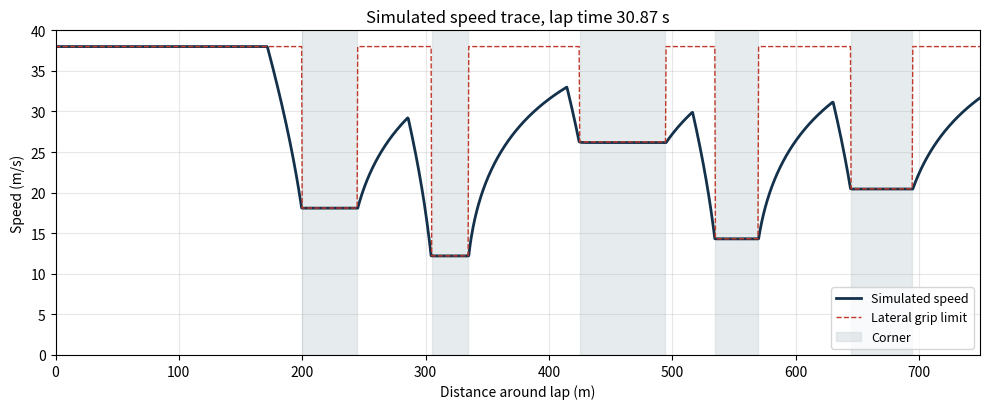

This figure's Python source: (Note: this script raises an exception after producing the figure.)
"""
Quasi-steady lap time simulation with tyre degradation
======================================================

Veer Phatak, 2026.

WHAT THIS IS
------------
An illustrative, from-scratch implementation of the kind of lap time model I
built and used in race engineering with Southampton University Formula Student.
It is written for this portfolio using a synthetic track and generic vehicle
parameters. It is NOT the team's model and contains no team data.

WHY A LAP TIME MODEL IS USEFUL
------------------------------
A student team has very little track time. The value of a model like this is
not the absolute lap time it predicts, which will always be somewhat wrong.
The value is that it ranks setup changes, so you can spend limited running on
the changes that actually move the car, and arrive with a shortlist instead of
a list of guesses.

METHOD
------
Classic three-pass quasi-steady solver over a discretised track:

  1. Cornering limit. At each point the car is limited by lateral grip. Grip
     grows with speed because downforce grows with speed, so the limit is
     solved rather than assumed:

         mu * (m*g + 0.5*rho*Cl*A*v^2) / m  =  v^2 / R
     =>  v^2 * (1/R - mu*0.5*rho*Cl*A/m)   =  mu*g

     If the bracket is zero or negative the corner is aero limited and the car
     is not grip limited there at all.

  2. Forward pass (acceleration). March forwards applying the lesser of engine
     force and remaining traction, with longitudinal and lateral tyre demand
     combined through a friction ellipse.

  3. Backward pass (braking). March backwards applying the braking limit, again
     through the friction ellipse, then take the minimum of the two passes.

Lap time is then the integral of ds / v.

Tyre degradation is modelled as a loss of peak friction with accumulated
distance, which is the simplest form that still reproduces the behaviour that
matters: the car gets slower through a stint, and it gets slower faster if you
run more downforce and therefore higher tyre loads.
"""

from dataclasses import dataclass
import numpy as np
import matplotlib
matplotlib.use("Agg")
import matplotlib.pyplot as plt


# ----------------------------------------------------------------------
# Vehicle
# ----------------------------------------------------------------------
@dataclass
class Car:
    mass: float = 300.0          # kg, car plus driver
    mu: float = 1.55             # peak tyre friction coefficient
    power: float = 60_000.0      # W, at the wheels
    cl_a: float = 2.9            # downforce coefficient times reference area
    cd_a: float = 1.36           # drag coefficient times reference area (see drag_for)
    rho: float = 1.225           # kg/m^3
    brake_g: float = 1.8         # peak braking, multiples of g
    v_max: float = 38.0          # m/s, gearing limit

    def downforce(self, v):
        return 0.5 * self.rho * self.cl_a * v ** 2

    def drag(self, v):
        return 0.5 * self.rho * self.cd_a * v ** 2

    def normal_load(self, v):
        return self.mass * 9.81 + self.downforce(v)


def drag_for(cl_a, cd0=0.60, k=0.09):
    """
    Drag as a function of downforce.

    Downforce is not free. A wing that makes more lift also makes more induced
    drag, and induced drag grows with the square of lift, so the penalty
    accelerates as you add wing. Modelling this as linear, which is the easy
    mistake, makes the optimiser ask for infinite downforce.
    """
    return cd0 + k * cl_a ** 2


# ----------------------------------------------------------------------
# Track: a synthetic circuit built from constant-radius corners and straights
# ----------------------------------------------------------------------
def build_track(ds=0.5):
    """Return (distance, radius) arrays. Radius is inf on a straight."""
    segments = [
        ("straight", 200.0, None),
        ("corner",    45.0, 18.0),
        ("straight",  60.0, None),
        ("corner",    30.0,  9.0),    # tight hairpin
        ("straight",  90.0, None),
        ("corner",    70.0, 32.0),    # long fast sweeper
        ("straight",  40.0, None),
        ("corner",    35.0, 12.0),
        ("straight",  75.0, None),
        ("corner",    50.0, 22.0),
        ("straight",  55.0, None),
    ]
    radius = []
    for _, length, r in segments:
        n = max(1, int(round(length / ds)))
        radius.extend([np.inf if r is None else r] * n)
    radius = np.array(radius, dtype=float)
    distance = np.arange(len(radius)) * ds
    return distance, radius


# ----------------------------------------------------------------------
# Solver
# ----------------------------------------------------------------------
def corner_limit_speed(car, radius, mu):
    """Speed at which the car is exactly on the lateral grip limit."""
    k = mu * 0.5 * car.rho * car.cl_a / car.mass       # aero grip term
    with np.errstate(divide="ignore", invalid="ignore"):
        bracket = 1.0 / radius - k
        v2 = np.where(bracket > 0, mu * 9.81 / bracket, np.inf)
    return np.minimum(np.sqrt(v2), car.v_max)


def simulate_lap(car, distance, radius, mu=None, ds=0.5):
    """Three-pass quasi-steady solve. Returns (lap_time, speed trace)."""
    mu = car.mu if mu is None else mu
    n = len(radius)
    v_corner = corner_limit_speed(car, radius, mu)

    # ---- forward pass: acceleration limited ----
    v_fwd = np.empty(n)
    v_fwd[0] = v_corner[0]
    for i in range(n - 1):
        v = min(v_fwd[i], v_corner[i])
        fz = car.normal_load(v)
        grip = mu * fz

        # lateral demand uses up part of the friction circle
        lat = car.mass * v ** 2 / radius[i] if np.isfinite(radius[i]) else 0.0
        remaining = max(grip ** 2 - lat ** 2, 0.0) ** 0.5

        f_engine = car.power / max(v, 1.0)
        f_drive = min(f_engine, remaining) - car.drag(v)
        a = f_drive / car.mass
        v_fwd[i + 1] = min(np.sqrt(max(v ** 2 + 2 * a * ds, 0.1)), car.v_max)

    # ---- backward pass: braking limited ----
    v_bwd = np.empty(n)
    v_bwd[-1] = v_corner[-1]
    for i in range(n - 1, 0, -1):
        v = min(v_bwd[i], v_corner[i])
        fz = car.normal_load(v)
        grip = mu * fz
        lat = car.mass * v ** 2 / radius[i] if np.isfinite(radius[i]) else 0.0
        remaining = max(grip ** 2 - lat ** 2, 0.0) ** 0.5

        f_brake = min(remaining, car.brake_g * car.mass * 9.81) + car.drag(v)
        a = f_brake / car.mass
        v_bwd[i - 1] = min(np.sqrt(max(v ** 2 + 2 * a * ds, 0.1)), car.v_max)

    speed = np.minimum.reduce([v_fwd, v_bwd, v_corner])
    lap_time = float(np.sum(ds / speed))
    return lap_time, speed


def stint(car, distance, radius, laps=12, deg_per_lap=0.012, ds=0.5):
    """
    Tyre friction falls with accumulated running, and falls faster when the
    tyres are worked harder. Downforce buys grip on a single lap but charges
    for it across a stint, which is why a qualifying setup and a race setup
    are not the same car.
    """
    load_factor = (car.cl_a / 2.9) ** 1.5   # more downforce, more tyre work
    times = []
    for lap in range(laps):
        mu_lap = car.mu * (1.0 - deg_per_lap * load_factor * lap)
        t, _ = simulate_lap(car, distance, radius, mu=mu_lap, ds=ds)
        times.append(t)
    return np.array(times)


# ----------------------------------------------------------------------
# Outputs
# ----------------------------------------------------------------------
def main():
    ds = 0.5
    distance, radius = build_track(ds)
    car = Car()

    base_time, speed = simulate_lap(car, distance, radius, ds=ds)
    print(f"Baseline lap time: {base_time:.2f} s")

    # --- Figure 1: speed trace -------------------------------------------------
    fig, ax = plt.subplots(figsize=(10, 4.2))
    ax.plot(distance, speed, lw=2, color="#14314b", label="Simulated speed")
    ax.plot(distance, corner_limit_speed(car, radius, car.mu),
            lw=1, ls="--", color="#c0392b", label="Lateral grip limit")
    corner = np.isfinite(radius)
    ax.fill_between(distance, 0, 40, where=corner, color="#cfd8dc",
                    alpha=0.5, step="mid", label="Corner")
    ax.set_xlabel("Distance around lap (m)")
    ax.set_ylabel("Speed (m/s)")
    ax.set_title(f"Simulated speed trace, lap time {base_time:.2f} s")
    ax.set_ylim(0, 40)
    ax.set_xlim(distance[0], distance[-1])
    ax.legend(loc="lower right", fontsize=9)
    ax.grid(alpha=0.3)
    fig.tight_layout()
    fig.savefig("../media/figures/lapsim-speed-trace.png", dpi=150)

    # --- Figure 2: tyre degradation over a stint ------------------------------
    fig, ax = plt.subplots(figsize=(7.5, 4.2))
    for deg, label, col in [(0.006, "Low degradation", "#2e7d32"),
                            (0.012, "Baseline", "#14314b"),
                            (0.020, "High degradation", "#c0392b")]:
        t = stint(car, distance, radius, laps=12, deg_per_lap=deg, ds=ds)
        ax.plot(np.arange(1, len(t) + 1), t, marker="o", ms=4, color=col, label=label)
    ax.set_xlabel("Lap number")
    ax.set_ylabel("Lap time (s)")
    ax.set_title("Lap time through a stint as tyre grip falls")
    ax.legend(fontsize=9)
    ax.grid(alpha=0.3)
    fig.tight_layout()
    fig.savefig("../media/figures/lapsim-degradation.png", dpi=150)

    # --- Figure 3: setup sensitivity ------------------------------------------
    fig, axes = plt.subplots(1, 2, figsize=(11, 4.2))

    cl_values = np.linspace(2.0, 5.0, 13)
    one_lap, stint_avg = [], []
    for cl in cl_values:
        c = Car(cl_a=cl, cd_a=drag_for(cl))        # downforce costs drag, and it costs it quadratically
        one_lap.append(simulate_lap(c, distance, radius, ds=ds)[0])
        stint_avg.append(stint(c, distance, radius, laps=12, ds=ds).mean())
    axes[0].plot(cl_values, one_lap, marker="o", ms=4, color="#14314b", label="Single lap")
    axes[0].plot(cl_values, stint_avg, marker="s", ms=4, color="#c0392b", label="12 lap average")
    axes[0].set_xlabel("Downforce level, $C_L A$")
    axes[0].set_ylabel("Lap time (s)")
    axes[0].set_title("Downforce: quick lap against race pace")
    axes[0].legend(fontsize=9)
    axes[0].grid(alpha=0.3)

    masses = np.linspace(260, 340, 9)
    m_times = [simulate_lap(Car(mass=m), distance, radius, ds=ds)[0] for m in masses]
    axes[1].plot(masses, m_times, marker="o", ms=4, color="#14314b")
    grad = (m_times[-1] - m_times[0]) / (masses[-1] - masses[0])
    axes[1].set_xlabel("Vehicle mass (kg)")
    axes[1].set_ylabel("Lap time (s)")
    axes[1].set_title(f"Mass sensitivity: {grad*10:.3f} s per 10 kg")
    axes[1].grid(alpha=0.3)

    fig.tight_layout()
    fig.savefig("../media/figures/lapsim-sensitivity.png", dpi=150)

    print(f"Mass sensitivity: {grad*10:.3f} s per 10 kg")
    print(f"Best single-lap downforce: CLA = {cl_values[int(np.argmin(one_lap))]:.2f}")
    print(f"Best 12-lap-average downforce: CLA = {cl_values[int(np.argmin(stint_avg))]:.2f}")


if __name__ == "__main__":
    main()
